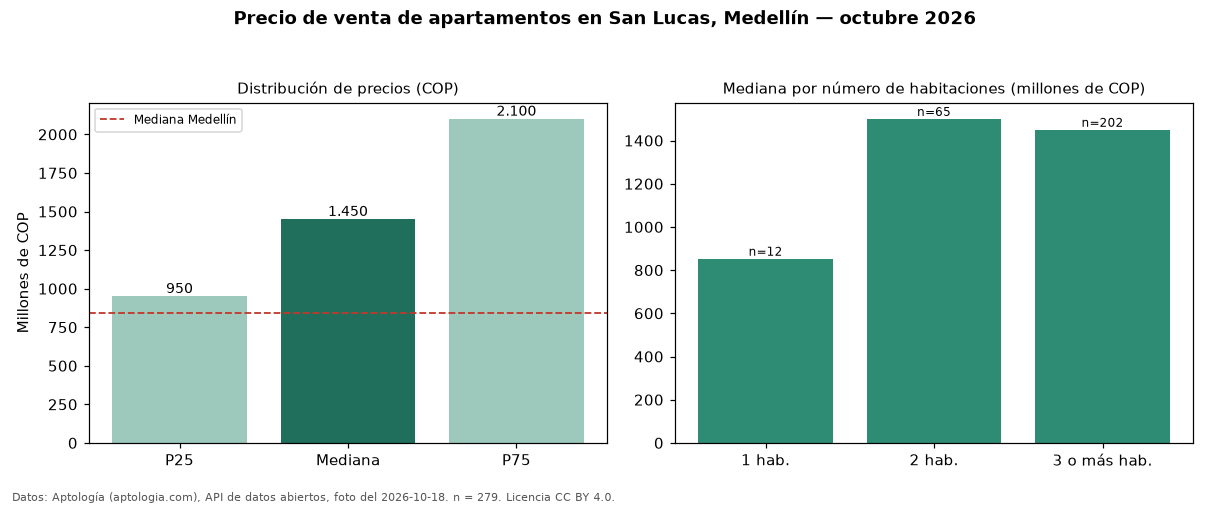

Values plotted in this chart, from the file beside it:
seccion, metrica, valor_cop, n
precio, p25, 950000000, 279
precio, mediana, 1450000000, 279
precio, p75, 2100000000, 279
precio, minimo, 320000000, 279
precio, maximo, 4600000000, 279
parqueadero, avisos_con_parqueadero, 264, 279
parqueadero, mediana_con_parqueadero, 1450000000, 264
habitaciones, 1, 853000000, 12
habitaciones, 2, 1500000000, 65
habitaciones, 3+, 1450000000, 202
ciudad, mediana_ciudad, 840000000, 
fuente, fecha_foto, 2026-10-18, 
fuente, atribucion, https://www.aptologia.com/venta/medellin…, 
